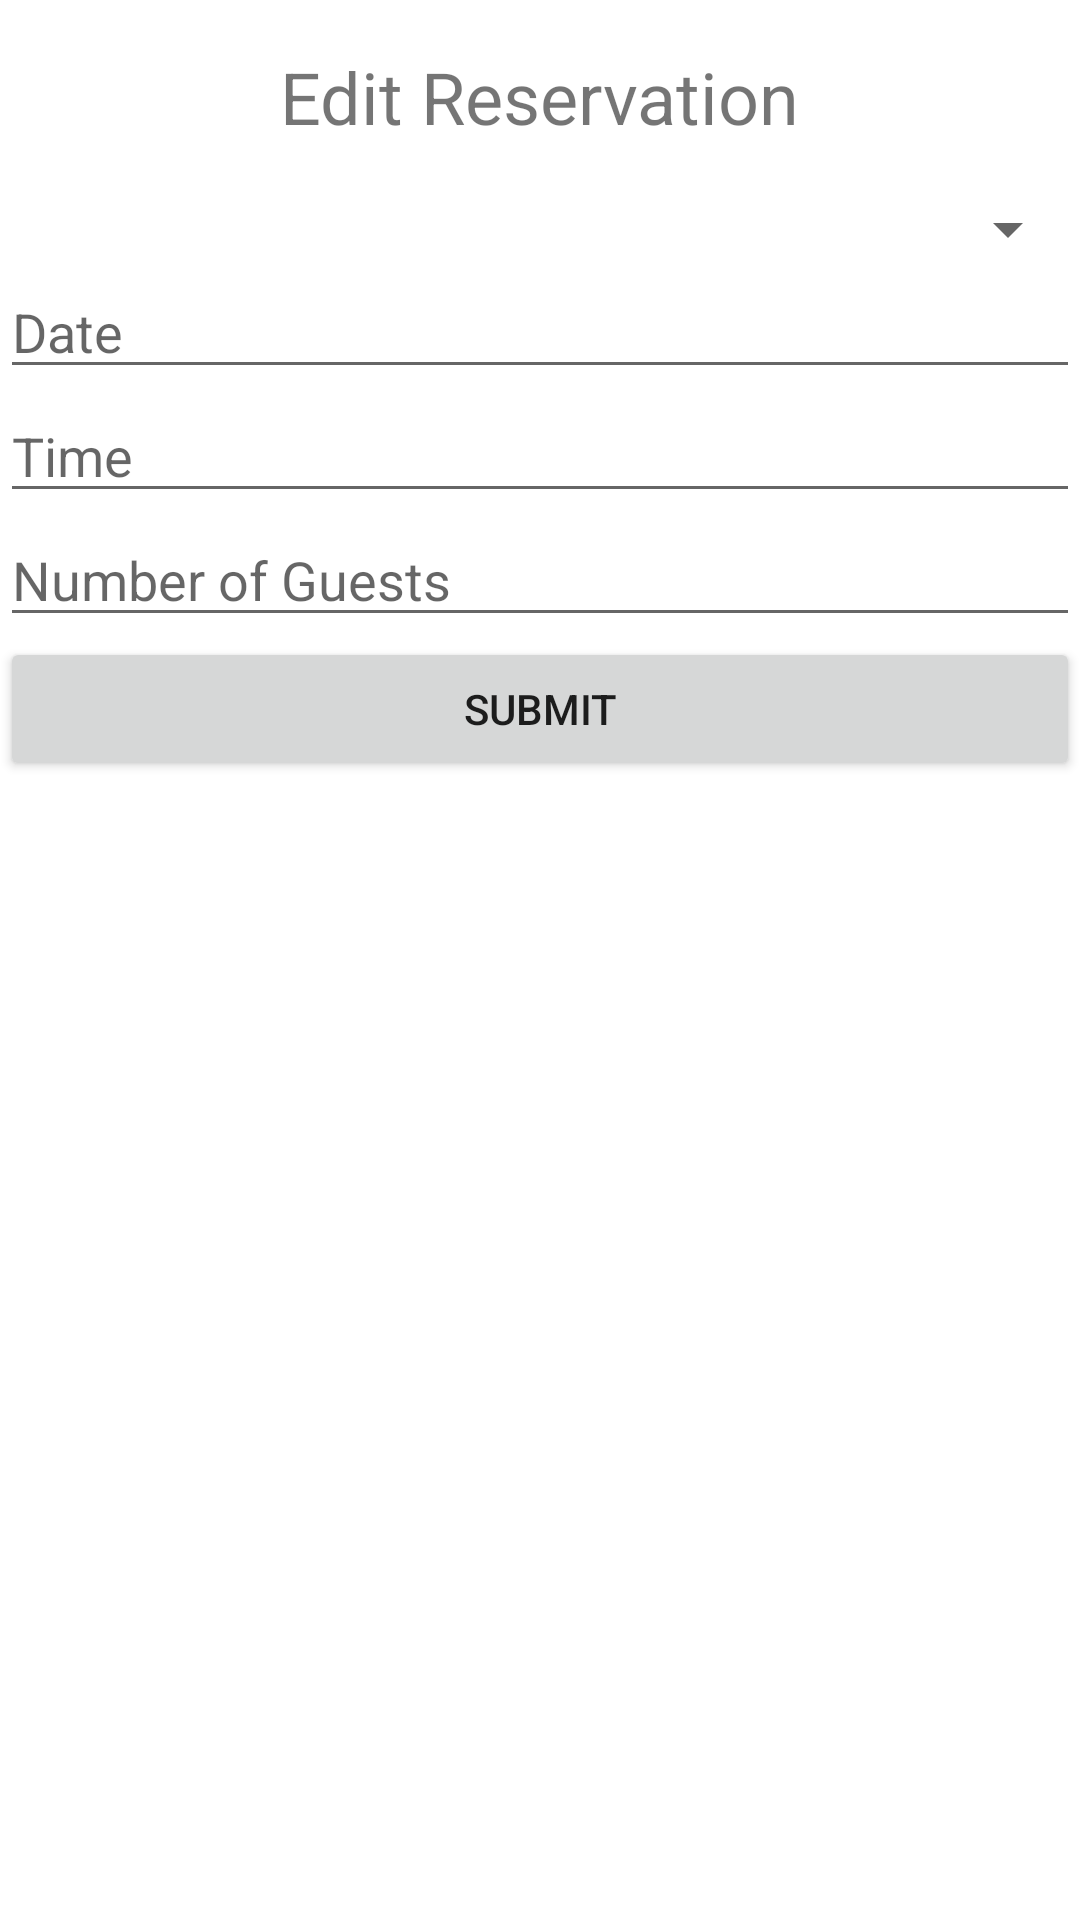

Android layout source for this screen:
<!-- AndroidManifest.xml: application theme Theme.TableReservationProject -->
<!-- res/layout/fragment_reservation_edit.xml -->
<?xml version="1.0" encoding="utf-8"?>
<LinearLayout
    xmlns:android="http://schemas.android.com/apk/res/android"
    android:layout_width="match_parent"
    android:layout_height="wrap_content"
    android:orientation="vertical">

    <TextView
        android:layout_width="wrap_content"
        android:layout_height="wrap_content"
        android:text="Edit Reservation"
        android:textSize="24sp"
        android:layout_marginTop="16dp"
        android:layout_marginBottom="16dp"
        android:layout_gravity="center_horizontal"/>

    <Spinner
        android:id="@+id/editResTableSpinner"
        android:layout_width="match_parent"
        android:layout_height="wrap_content" />

    <EditText
        android:id="@+id/dateEditText"
        android:layout_width="match_parent"
        android:layout_height="wrap_content"
        android:hint="Date"
        android:inputType="date"/>

    <EditText
        android:id="@+id/timeEditText"
        android:layout_width="match_parent"
        android:layout_height="wrap_content"
        android:hint="Time"
        android:inputType="time"/>

    <EditText
        android:id="@+id/numberOfGuestsEditText"
        android:layout_width="match_parent"
        android:layout_height="wrap_content"
        android:hint="Number of Guests"
        android:inputType="number"/>

    <Button
        android:id="@+id/submitButton"
        android:layout_width="match_parent"
        android:layout_height="wrap_content"
        android:text="Submit" />

</LinearLayout>
<!-- resources referenced by this layout -->
<resources>
  <style name="Theme.TableReservationProject" parent="Theme.MaterialComponents.DayNight.DarkActionBar">
          
          <item name="colorPrimary">@color/purple_500</item>
          <item name="colorPrimaryVariant">@color/purple_700</item>
          <item name="colorOnPrimary">@color/white</item>
          
          <item name="colorSecondary">@color/teal_200</item>
          <item name="colorSecondaryVariant">@color/teal_700</item>
          <item name="colorOnSecondary">@color/black</item>
          
          <item name="android:statusBarColor">?attr/colorPrimaryVariant</item>
          
      </style>
  <!-- not gathered from this repository: default colours our renderer supplied (Android Studio template values) -->
  <color name="purple_500">#FF6200EE</color>
  <color name="purple_700">#FF3700B3</color>
  <color name="teal_200">#FF03DAC5</color>
  <color name="teal_700">#FF018786</color>
  <color name="black">#FF000000</color>
  <color name="white">#FFFFFFFF</color>
</resources>
